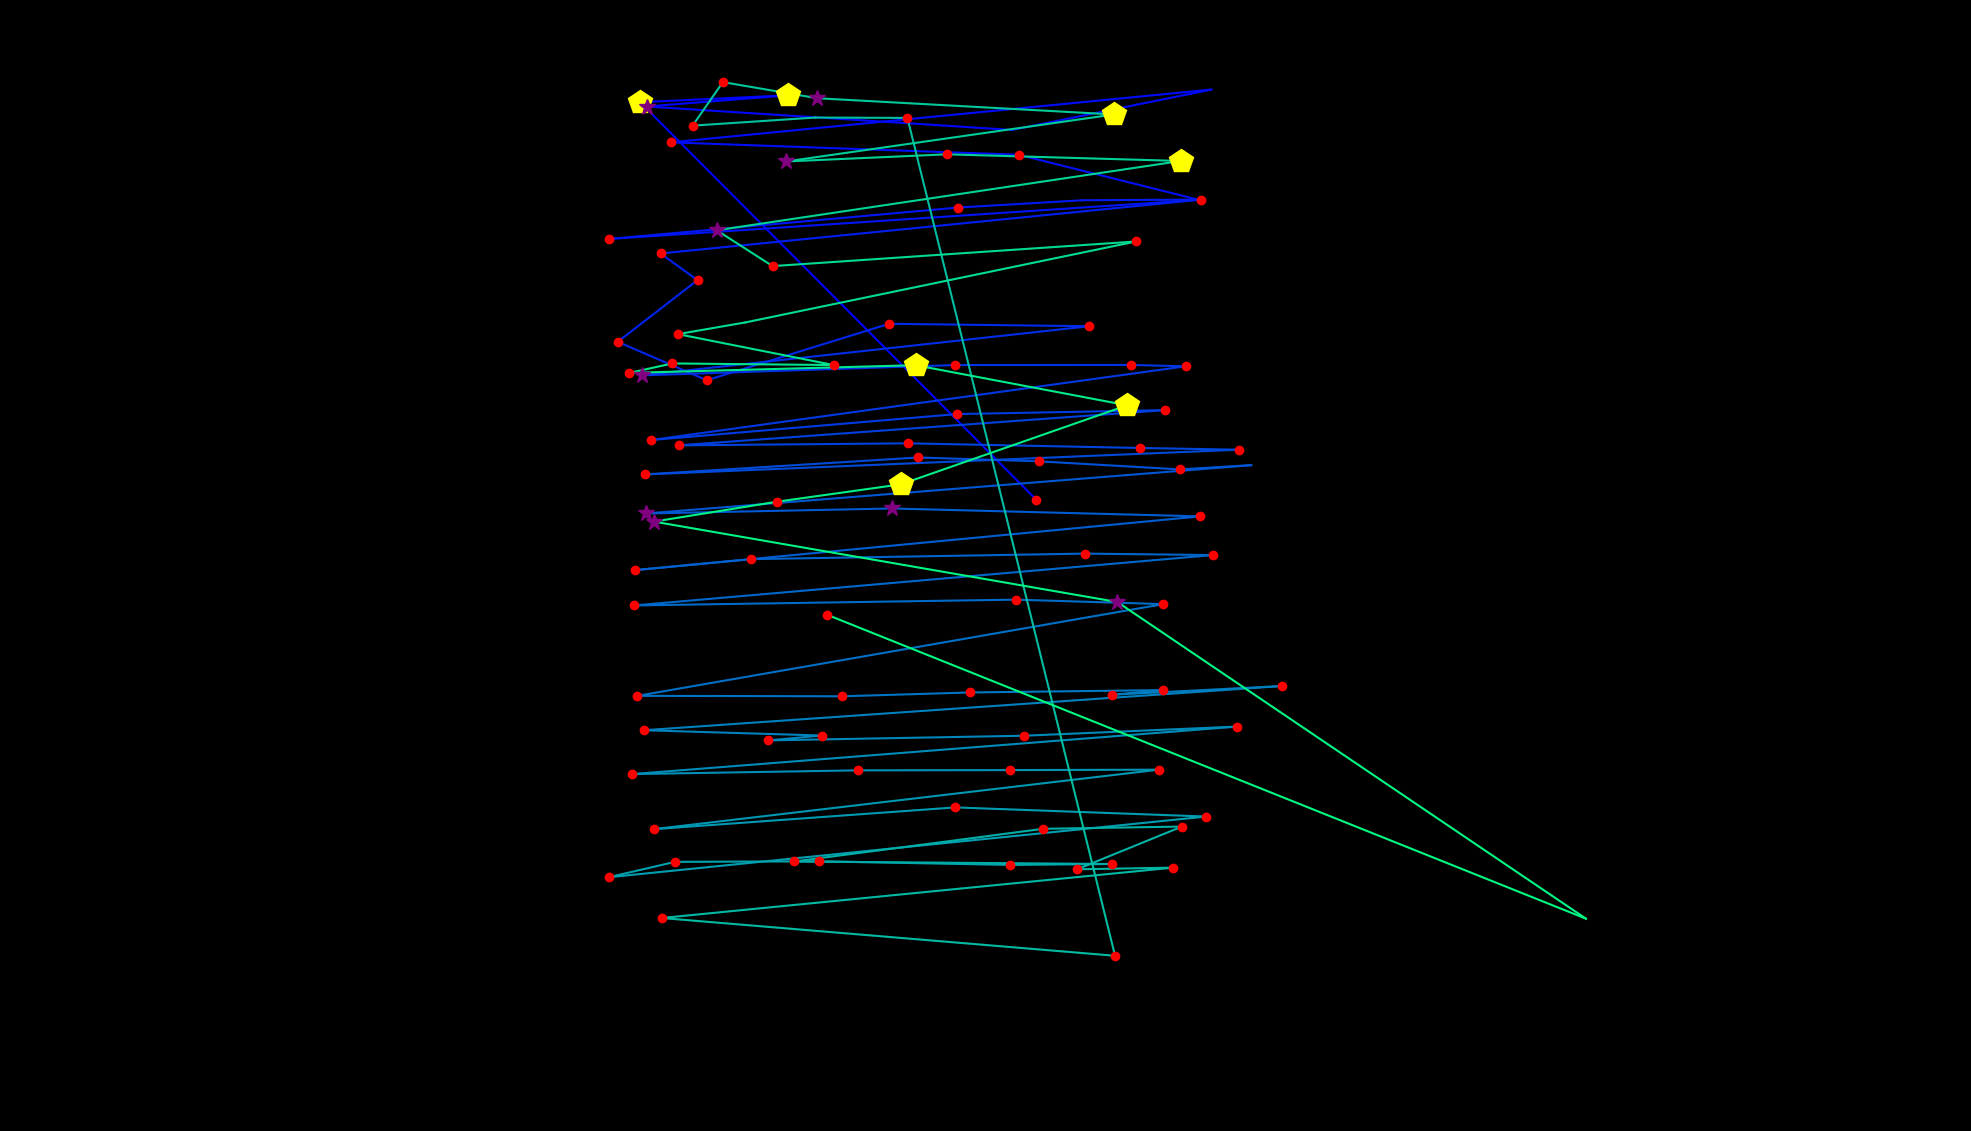

Source data for this figure (header and first rows):
fixation_id, timestamp, avg_gaze_x, avg_gaze_y, duration
0.0, 108.5, 1346, 819.9, 216.9
1.0, 735.2, 831.3, 1336, 458
2.0, 1278, 1024, 1345, 445.9
3.0, 1796, 839.8, 1331, 385.7
4.0, 2760, 1315, 1300, 96.42
5.0, 3061, 1573, 1352, 96.42
6.0, 3447, 871.1, 1284, 180.8
7.0, 3893, 1323, 1268, 168.7
8.0, 4158, 1557, 1209, 108.5
9.0, 4544, 791.1, 1158, 120.5
10.0, 5002, 1244, 1199, 180.8
11.0, 5279, 1406, 1209, 108.5
12.0, 5460, 1560, 1210, 156.7
13.0, 5785, 857.9, 1140, 204.9
14.0, 6014, 905.9, 1105, 156.7
15.0, 6255, 802.3, 1025, 192.8
16.0, 6484, 917.9, 975, 132.6
17.0, 6689, 1155, 1048, 156.7
18.0, 6966, 1415, 1045, 120.5
19.0, 7340, 833.2, 981.4, 373.6
20.0, 7918, 1240, 994.7, 156.7
21.0, 8111, 1469, 994.9, 229
22.0, 8364, 1540, 993.1, 144.6
23.0, 8629, 845.2, 897.3, 192.8
24.0, 8906, 1243, 931.1, 120.5
25.0, 9111, 1513, 936.2, 144.6
26.0, 9473, 881.4, 890.4, 192.8
27.0, 9702, 1180, 893.1, 180.8
28.0, 9955, 1480, 887.1, 168.7
29.0, 10148, 1608, 884.8, 120.5
30.0, 10341, 838.3, 852.7, 192.8
31.0, 10570, 1193, 874.7, 229
32.0, 10835, 1349, 869.7, 216.9
33.0, 11112, 1532, 859.2, 180.8
34.0, 11317, 1625, 864.7, 108.5
35.0, 11522, 839.2, 802, 289.2
36.0, 11883, 1158, 808.5, 277.2
37.0, 12450, 1558, 798.2, 156.7
38.0, 12715, 825.2, 728.5, 229
39.0, 13004, 975.6, 742.7, 156.7
40.0, 13197, 1409, 749.8, 229
41.0, 13462, 1575, 748, 192.8
42.0, 13739, 824, 682.6, 216.9
43.0, 14004, 1319, 690.1, 180.8
44.0, 14209, 1511, 684.3, 180.8
45.0, 14474, 827.9, 565.1, 229
46.0, 14740, 1094, 564.6, 204.9
47.0, 14969, 1260, 569.5, 204.9
48.0, 15234, 1510, 572.6, 168.7
49.0, 15426, 1444, 566.5, 241
50.0, 15704, 1665, 577.9, 132.6
51.0, 15933, 836.1, 520.5, 229
52.0, 16186, 1067, 513.6, 156.7
53.0, 16367, 997.7, 507.3, 229
54.0, 16680, 1330, 513.3, 120.5
55.0, 16921, 1607, 525.2, 132.6
56.0, 17162, 821.4, 463.5, 168.7
57.0, 17355, 1114, 468.4, 216.9
58.0, 17620, 1312, 468.7, 144.6
59.0, 17801, 1505, 469.2, 229
... 40 more rows
